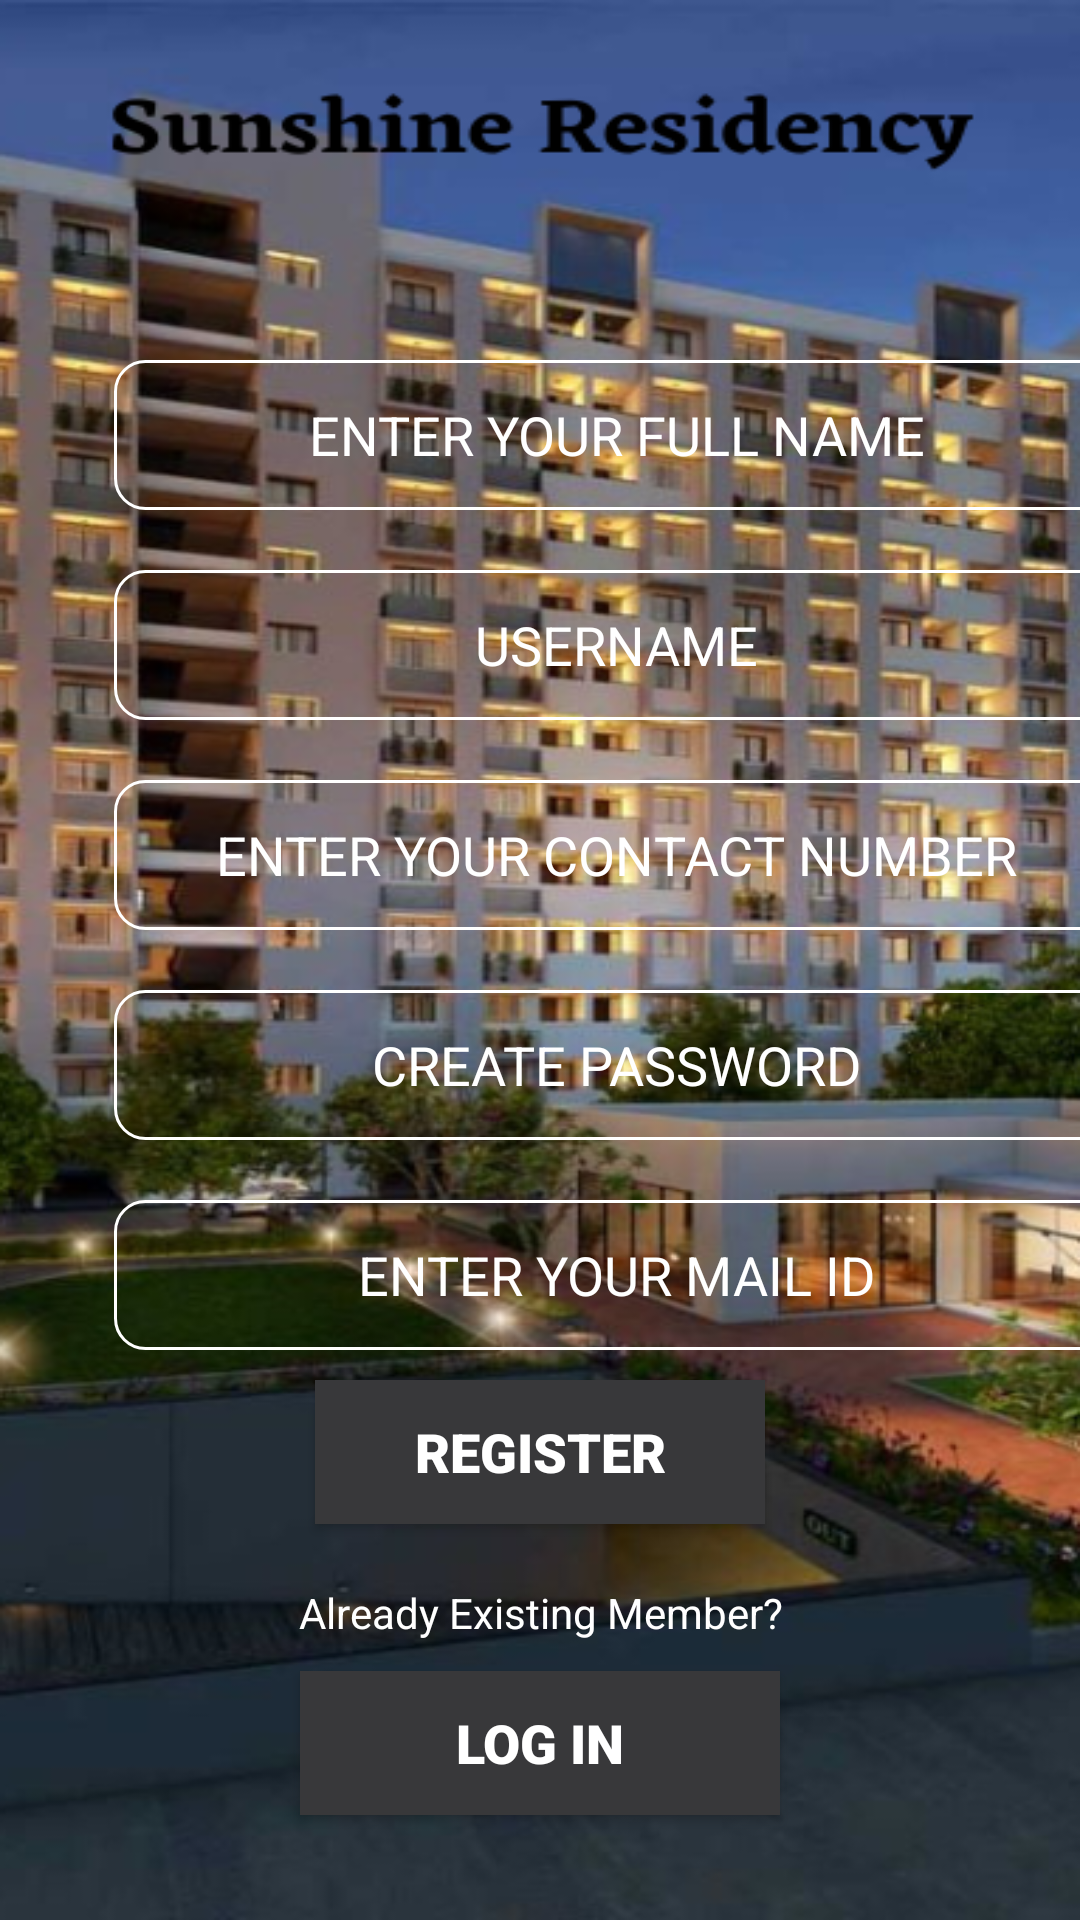

This screen was rendered from an Android layout file. Write that file and the resources it references.
<!-- AndroidManifest.xml: application theme Theme.SocityApp -->
<!-- res/layout/activity_register.xml -->
<?xml version="1.0" encoding="utf-8"?>
<LinearLayout xmlns:android="http://schemas.android.com/apk/res/android"
    xmlns:app="http://schemas.android.com/apk/res-auto"
    xmlns:tools="http://schemas.android.com/tools"
    android:layout_width="match_parent"
    android:layout_height="match_parent"
    tools:context=".RegisterActivity"
    android:orientation="vertical"
    android:background="@drawable/elegancerecidency">

    <EditText
        android:id="@+id/edno1"
        android:layout_width="335dp"
        android:layout_height="50dp"
        android:layout_marginLeft="38dp"
        android:layout_marginTop="120dp"
        android:layout_marginRight="30dp"
        android:background="@drawable/shape"
        android:gravity="center"
        android:hint="ENTER YOUR FULL NAME"
        android:textColor="#FFFFFF"
        android:textColorHint="#FFFFFF" />

    <EditText
        android:id="@+id/edno2"
        android:layout_width="335dp"
        android:layout_height="50dp"
        android:layout_marginLeft="38dp"
        android:layout_marginTop="20dp"
        android:layout_marginRight="30dp"
        android:background="@drawable/shape"
        android:gravity="center"
        android:hint="USERNAME"
        android:textColor="#FFFFFF"
        android:textColorHint="#FFFFFF" />

    <EditText
        android:layout_width="335dp"
        android:layout_height="50dp"
        android:id="@+id/edno4"
        android:layout_marginTop="20dp"
        android:layout_marginLeft="38dp"
        android:layout_marginRight="30dp"
        android:maxLength="10"
        android:gravity="center"
        android:hint="ENTER YOUR CONTACT NUMBER"
        android:inputType="number"
        android:textColor="#FFFFFF"
        android:background="@drawable/shape"
        android:textColorHint="#FFFFFF"/>

    <EditText
        android:layout_width="335dp"
        android:layout_height="50dp"
        android:hint="CREATE PASSWORD"
        android:layout_marginLeft="38dp"
        android:layout_marginRight="30dp"
        android:gravity="center"
        android:id="@+id/edno5"
        android:layout_marginTop="20dp"
        android:inputType="textPassword"
        android:background="@drawable/shape"
        android:textColor="#FFFFFF"
        android:textColorHint="#FFFFFF"/>

    <androidx.appcompat.widget.AppCompatEditText
        android:id="@+id/edno3"
        android:layout_width="335dp"
        android:layout_height="50dp"
        android:layout_marginLeft="38dp"
        android:layout_marginRight="30dp"
        android:layout_marginTop="20dp"
        android:background="@drawable/shape"
        android:gravity="center"
        android:hint="ENTER YOUR MAIL ID"
        android:textColor="#FFFFFF"
        android:textColorHint="#FFFFFF" />

    <Button
        android:layout_width="match_parent"
        android:layout_height="wrap_content"
        android:id="@+id/btnans1"
        android:text="REGISTER"
        android:layout_marginTop="10dp"
        android:layout_marginRight="105dp"
        android:layout_marginLeft="105dp"
        android:fontFamily="sans-serif-black"
        android:textSize="18sp"
        android:background="@drawable/design"
        android:textColor="#FFFFFF"/>

    <TextView
        android:layout_width="match_parent"
        android:layout_height="wrap_content"
        android:id="@+id/txt1"
        android:gravity="center"
        android:layout_marginTop="20dp"
        android:text="Already Existing Member?"
        android:textColor="#FFFFFF"/>


    <Button
        android:layout_width="match_parent"
        android:layout_height="wrap_content"
        android:id="@+id/btnans2"
        android:text="LOG IN"
        android:layout_marginTop="10dp"
        android:layout_marginRight="100dp"
        android:layout_marginLeft="100dp"
        android:fontFamily="sans-serif-black"
        android:textSize="18sp"
        android:background="@drawable/design"
        android:textColor="#FFFFFF"/>


</LinearLayout>
<!-- resources referenced by this layout -->
<resources>
  <!-- drawable design (drawable) -->
  <?xml version="1.0" encoding="utf-8"?>
  <shape xmlns:android="http://schemas.android.com/apk/res/android">
      <solid android:color="#38383A"/>
  </shape>
  <!-- drawable elegancerecidency: png bitmap (drawable, 437008 bytes) -->
  <!-- drawable shape (drawable) -->
  <?xml version="1.0" encoding="utf-8"?>
  <shape xmlns:android="http://schemas.android.com/apk/res/android"
      android:shape="rectangle"
      android:thickness="5dp">
      <stroke android:width="1dp"
          android:color="#FFFFFF"/>
  
      <corners android:radius="10dp"/>
  
  </shape>
  <style name="Theme.SocityApp" parent="Base.Theme.SocityApp" />
  <style name="Base.Theme.SocityApp" parent="Theme.Material3.DayNight.NoActionBar">
          
          
      </style>
</resources>
